Run: headless pygame with SDL's dummy video driver; simulated clock (each Clock.tick advances the game by its frame time, no real sleeping); random seed 0; keys injected as events and as key.get_pressed() state; mouse plan: one left click at the window centre at the start of phase 2, then a move to the lower-right quarter at the start of phase 3.
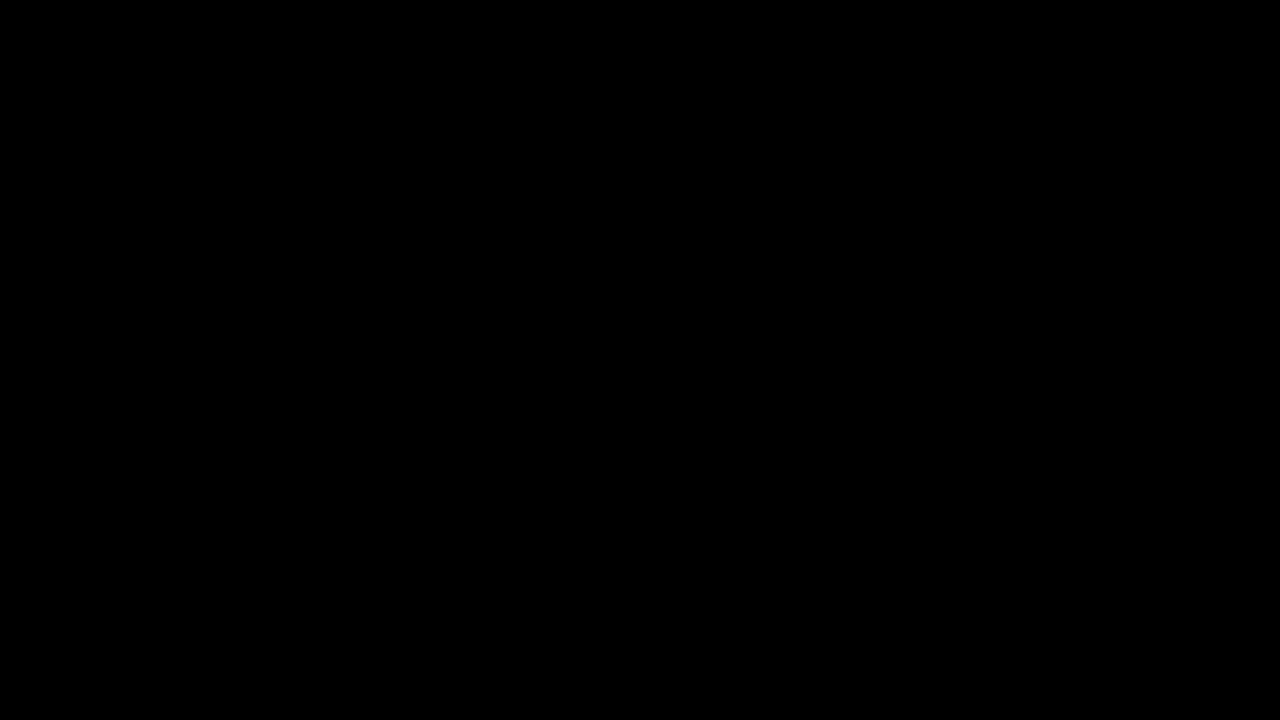
Frame 1 of 4 · flips 1–60 · no input
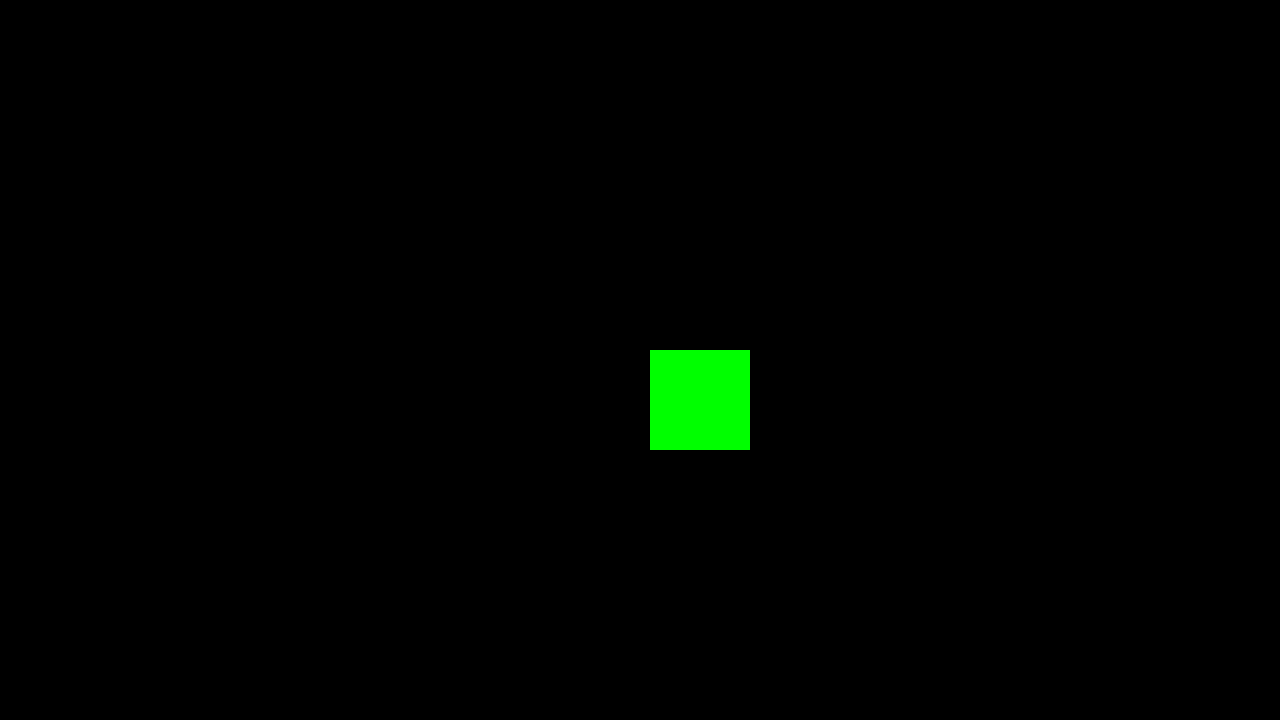
Frame 2 of 4 · flips 61–180 · clicked the window centre · tapped SPACE, RETURN · held RIGHT (→), D
Frame 3 of 4 · flips 181–300 · moved the mouse to the lower-right quarter · held DOWN (↓), S · screen unchanged from frame 2, image omitted
Frame 4 of 4 · flips 301–420 · held LEFT (←), A, UP (↑), W · screen unchanged from frame 3, image omitted

The pygame program that drew these frames:

"GOAl"#get towers to appear on grid upon click
"""ingredients: 
x and y of rect??, mouse button  up event,function to draw rectangles"""
"""translation: 
x and y of rect??
if event.type == MOUSEBUTTONUP:
    pg.draw.rect(grid rect x, grid rect y,)
"""
#!PROBLEM how to get x and y values of a rectangle on a grid?

import pygame
import math
def quantize(mouse_x_pos,grid_x_size):
    return math.floor(mouse_x_pos/grid_x_size)*grid_x_size + grid_x_size/2

# Initialize pygame
pygame.init()

# Set window dimensions
WINDOW_WIDTH = 1280
WINDOW_HEIGHT = 720

# Set block size (adjust as needed)
BLOCK_SIZE = 150

# Colors
BLACK = (0, 0, 0)
WHITE = (200, 200, 200)

# Create the game window
screen = pygame.display.set_mode((WINDOW_WIDTH, WINDOW_HEIGHT))
pygame.display.set_caption("Rectangle Grid")

def draw_grid():
    for x in range(0, WINDOW_WIDTH, BLOCK_SIZE):
        for y in range(0, WINDOW_HEIGHT, BLOCK_SIZE):
            rect = pygame.Rect(x, y, BLOCK_SIZE, BLOCK_SIZE)
            pygame.draw.rect(screen, WHITE, rect, 1)

# Main game loop
while True:
    for event in pygame.event.get():
        if event.type == pygame.MOUSEBUTTONUP:
            rect_x = quantize(pygame.mouse.get_pos()[0],100)
            rect_y = quantize(pygame.mouse.get_pos()[1],100)
            R = pygame.Rect(rect_x,rect_y,100,100)
            pygame.draw.rect(screen, "green", R)
        if event.type == pygame.QUIT:
            
            pygame.quit()


    
    
    pygame.display.update()
